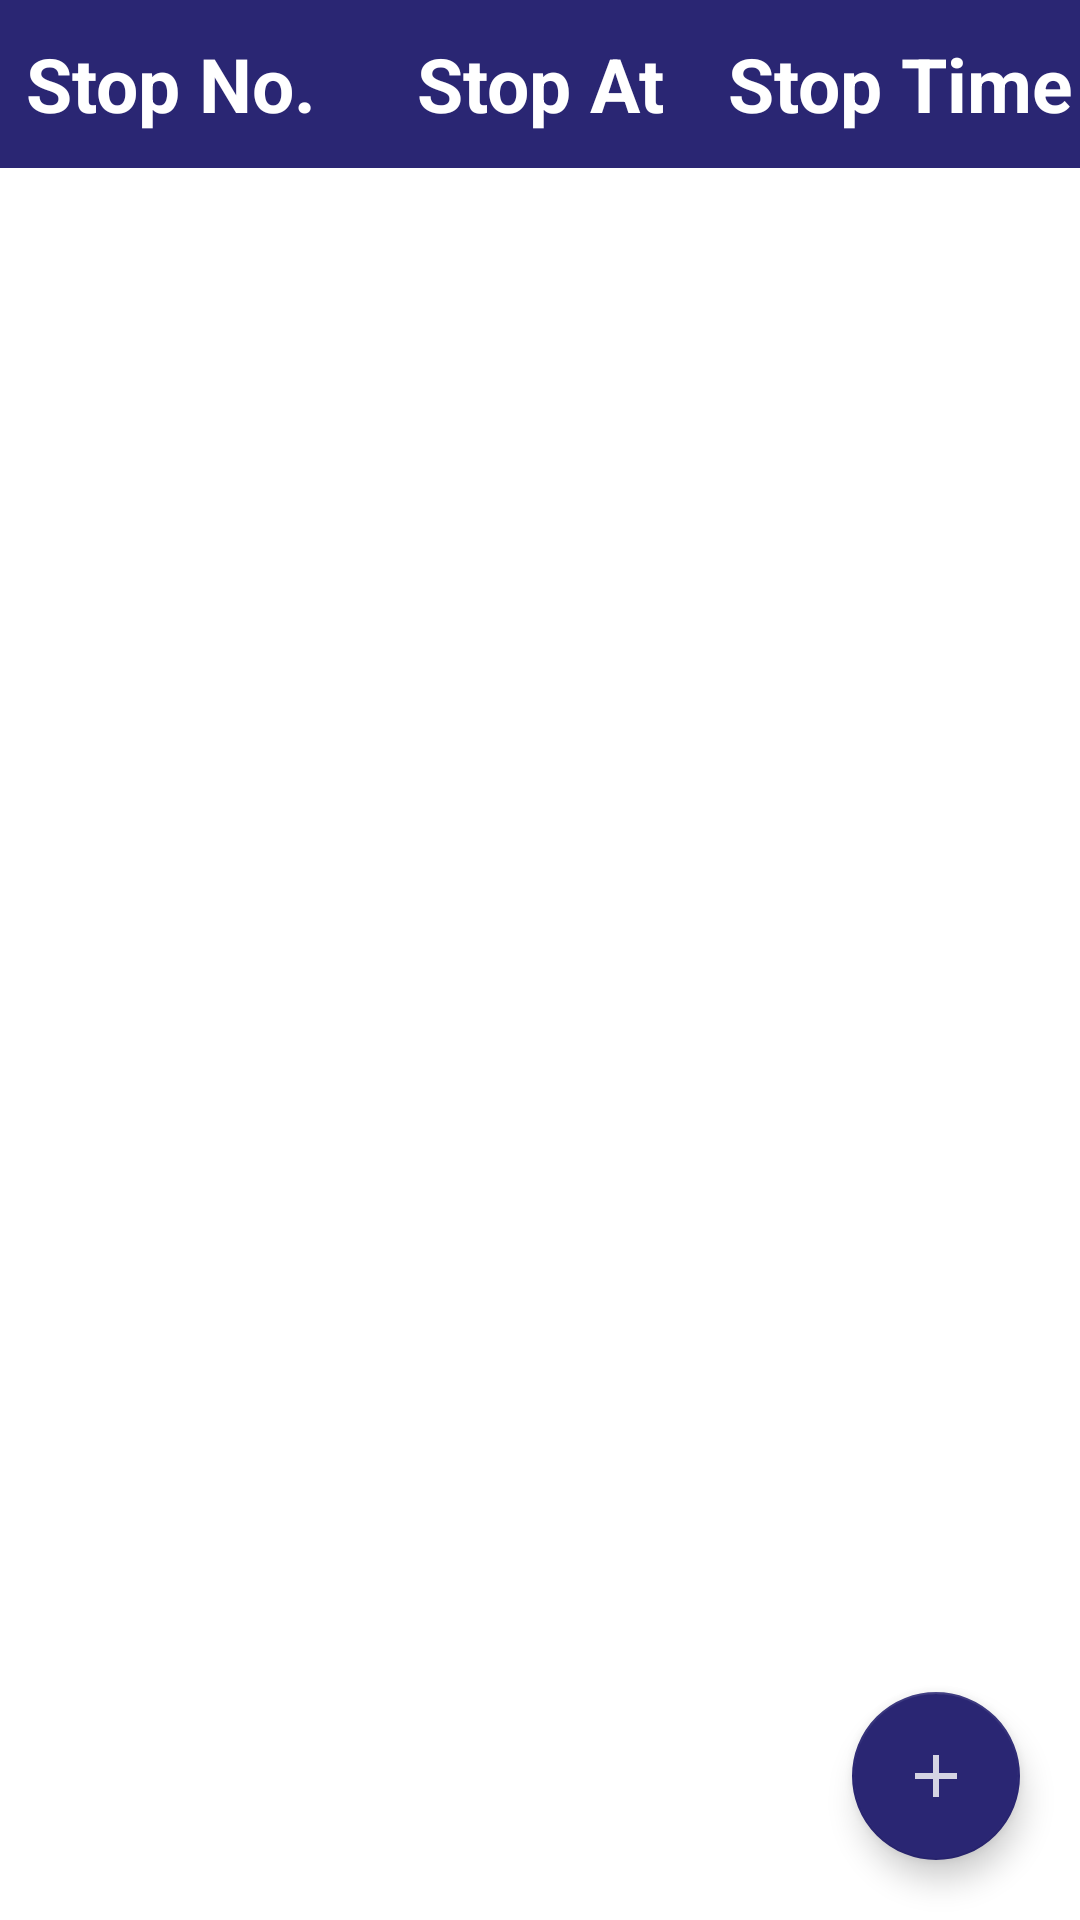

Reconstruct the res/layout file that produces this screen, plus the resources it refers to.
<!-- AndroidManifest.xml: application theme Theme.BusAdminApp -->
<!-- res/layout/activity_main2.xml -->
<?xml version="1.0" encoding="utf-8"?>
<RelativeLayout
    xmlns:android="http://schemas.android.com/apk/res/android"
    xmlns:app="http://schemas.android.com/apk/res-auto"
    xmlns:tools="http://schemas.android.com/tools"
    android:layout_width="match_parent"
    android:layout_height="match_parent"
    tools:context=".MainActivity">

    <LinearLayout
        android:id="@+id/linearLayout1"
        android:background="@color/busicon"
        android:minHeight="?attr/actionBarSize"
        android:layout_width="match_parent"
        android:layout_height="wrap_content"
        android:orientation="horizontal">

        <TextView
            android:layout_width="0dp"
            android:layout_weight="1"
            android:layout_height="wrap_content"
            android:layout_gravity="center_vertical"
            android:text="Stop No. "
            android:textColor="@color/white"
            android:textStyle="bold"
            android:gravity="center"
            android:textSize="25sp"/>

        <TextView
            android:layout_width="0dp"
            android:layout_weight="1"
            android:layout_height="wrap_content"
            android:layout_gravity="center_vertical"
            android:text="Stop At"
            android:textColor="@color/white"
            android:textStyle="bold"
            android:gravity="center"
            android:textSize="25sp"/>

        <TextView
            android:layout_width="0dp"
            android:layout_weight="1"
            android:layout_height="wrap_content"
            android:layout_gravity="center_vertical"
            android:text="Stop Time"
            android:textColor="@color/white"
            android:textStyle="bold"
            android:gravity="center"
            android:textSize="25sp"/>

    </LinearLayout>

    <androidx.recyclerview.widget.RecyclerView
        android:layout_width="match_parent"
        android:layout_height="wrap_content"
        android:layout_margin="5dp"
        android:layout_below="@id/linearLayout1"
        />

    <com.google.android.material.floatingactionbutton.FloatingActionButton
        android:id="@+id/floating2"
        android:layout_width="wrap_content"
        android:layout_height="wrap_content"
        android:layout_alignParentEnd="true"
        android:layout_alignParentBottom="true"
        android:layout_marginStart="20dp"
        android:layout_marginTop="20dp"
        android:layout_marginEnd="20dp"
        android:layout_marginBottom="20dp"
        android:src="@drawable/ic_action_add"
        android:tint="@color/white" />

</RelativeLayout>
<!-- resources referenced by this layout -->
<resources>
  <color name="busicon">#2a2673</color>
  <color name="white">#FFFFFFFF</color>
  <!-- drawable ic_action_add (drawable-anydpi) -->
  <vector xmlns:android="http://schemas.android.com/apk/res/android"
      android:width="24dp"
      android:height="24dp"
      android:viewportWidth="24"
      android:viewportHeight="24"
      android:tint="@color/white"
      android:alpha="0.8">
    <path
        android:fillColor="@android:color/white"
        android:pathData="M19,13h-6v6h-2v-6H5v-2h6V5h2v6h6V13z"/>
  </vector>
  <style name="Theme.BusAdminApp" parent="Theme.MaterialComponents.Light.DarkActionBar">
          
          <item name="colorPrimary">@color/busicon</item>
          <item name="colorPrimaryVariant">@color/busicon</item>
          <item name="colorOnPrimary">#27607A</item>
          
          <item name="colorSecondary">@color/teal_200</item>
          <item name="colorSecondaryVariant">@color/teal_700</item>
          <item name="colorOnSecondary">@color/white</item>
          
          <item name="android:statusBarColor" tools:targetApi="l">?attr/colorPrimaryVariant</item>
          
      </style>
  <color name="teal_200">#2a2673</color>
  <color name="teal_700">#FF018786</color>
</resources>
